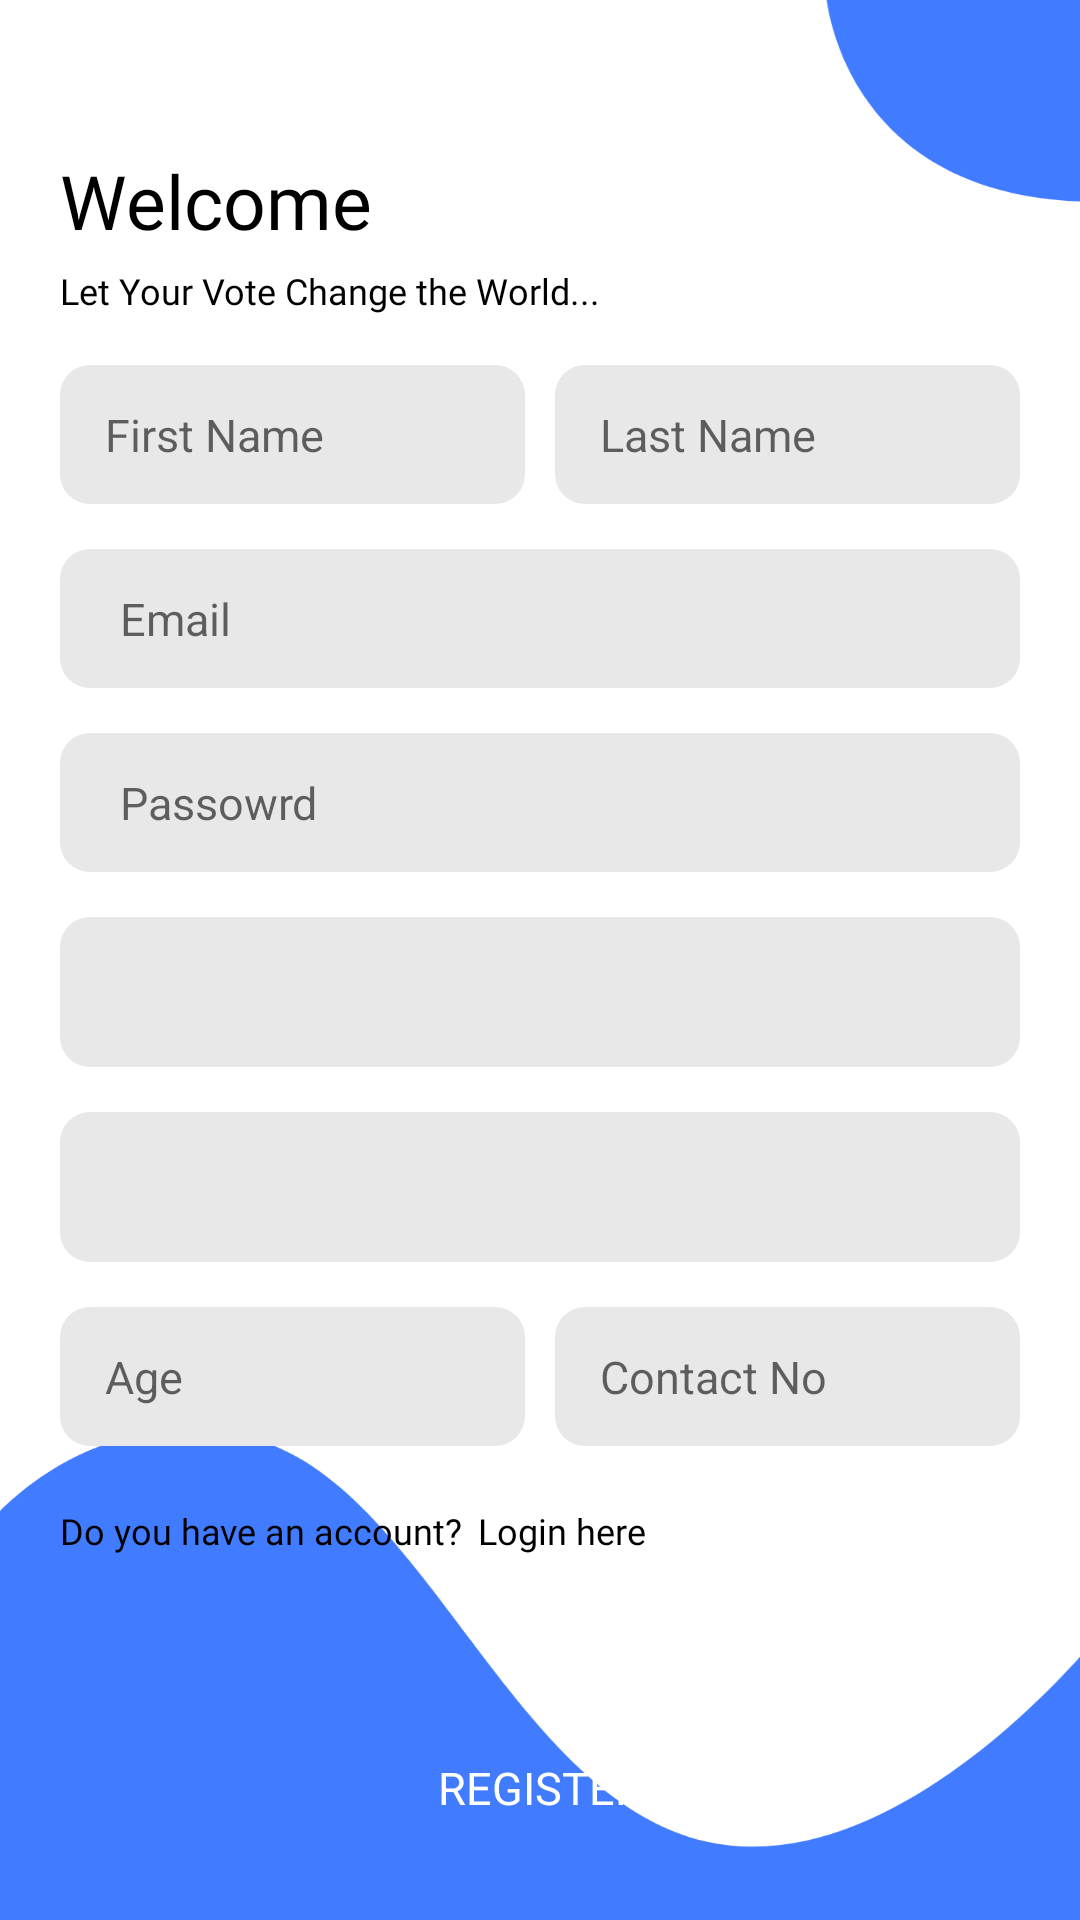

Write the Android layout XML for this screen, with the resource values it uses.
<!-- AndroidManifest.xml: application theme Theme.EverVote -->
<!-- res/layout/activity_registration.xml -->
<?xml version="1.0" encoding="utf-8"?>

<RelativeLayout xmlns:android="http://schemas.android.com/apk/res/android"
    xmlns:app="http://schemas.android.com/apk/res-auto"
    xmlns:tools="http://schemas.android.com/tools"
    android:layout_width="match_parent"
    android:layout_height="match_parent"
    android:background="@drawable/backlogin"
    tools:context=".Registration">

    <RelativeLayout
        android:layout_width="match_parent"
        android:layout_height="wrap_content"
        android:layout_centerInParent="true">

        <LinearLayout
            android:id="@+id/greeting"
            android:layout_marginVertical="50dp"
            android:layout_width="match_parent"
            android:layout_height="wrap_content"
            android:layout_marginHorizontal="20dp"
            android:layout_marginBottom="20dp"
            android:orientation="vertical">

            <TextView
                android:layout_centerHorizontal="true"
                android:layout_width="wrap_content"
                android:layout_height="wrap_content"
                android:text="Welcome"
                android:textColor="@color/black"
                android:fontFamily="@font/bold"
                android:textSize="25sp" />

            <LinearLayout
                android:layout_width="match_parent"
                android:layout_height="wrap_content"
                android:layout_marginTop="5dp"
                android:orientation="horizontal">

                <TextView
                    android:layout_centerHorizontal="true"
                    android:layout_width="wrap_content"
                    android:layout_height="wrap_content"
                    android:text="Let Your Vote Change the World..."
                    android:textColor="@color/black"
                    android:fontFamily="@font/bold"
                    android:textSize="12sp" />

            </LinearLayout>

        </LinearLayout>

        <LinearLayout
            android:id="@+id/enterSec"
            android:layout_centerInParent="true"
            android:layout_below="@id/greeting"
            android:layout_width="match_parent"
            android:layout_height="wrap_content"
            android:layout_marginHorizontal="20dp"
            android:orientation="vertical">

            <LinearLayout
                android:weightSum="2"
                android:layout_width="match_parent"
                android:layout_height="wrap_content"
                android:orientation="horizontal">

                <EditText
                    android:id="@+id/txtRegFname"
                    android:layout_weight="1"
                    android:layout_width="0sp"
                    android:layout_height="wrap_content"
                    android:hint="First Name"
                    android:textSize="15dp"
                    android:paddingLeft="15dp"
                    android:paddingTop="13dp"
                    android:paddingBottom="13dp"
                    android:layout_marginRight="5sp"
                    android:layout_marginBottom="15dp"
                    android:background="@drawable/edittextback"/>

                <EditText
                    android:id="@+id/txtRegLname"
                    android:layout_weight="1"
                    android:layout_width="0sp"
                    android:layout_height="wrap_content"
                    android:hint="Last Name"
                    android:textSize="15dp"
                    android:paddingLeft="15dp"
                    android:layout_marginLeft="5sp"
                    android:paddingTop="13dp"
                    android:paddingBottom="13dp"
                    android:layout_marginBottom="15dp"
                    android:background="@drawable/edittextback"/>
            </LinearLayout>

            <EditText
                android:id="@+id/txtRegEmail"
                android:layout_width="match_parent"
                android:layout_height="wrap_content"
                android:hint="Email"
                android:textSize="15dp"
                android:paddingLeft="20dp"
                android:paddingTop="13dp"
                android:paddingBottom="13dp"
                android:layout_marginBottom="15dp"
                android:background="@drawable/edittextback"/>

            <EditText
                android:id="@+id/txtRegPassword"
                android:layout_width="match_parent"
                android:layout_height="wrap_content"
                android:hint="Passowrd"
                android:textSize="15dp"
                android:paddingLeft="20dp"
                android:paddingTop="13dp"
                android:paddingBottom="13dp"
                android:layout_marginBottom="15dp"
                android:background="@drawable/edittextback"
                android:inputType="textPassword"/>

            <com.google.android.material.textfield.TextInputLayout
                android:layout_width="match_parent"
                android:layout_height="50dp"
                android:layout_marginBottom="15dp"
                android:gravity="bottom">

                <Spinner
                    android:id="@+id/genderSpinner"
                    android:inputType="text"
                    android:layout_width="match_parent"
                    android:layout_height="50dp"
                    android:hint="Username"
                    android:fontFamily="@font/regular"
                    android:textColor="@color/black"
                    android:background="@drawable/edittextback"
                    android:textSize="15sp" />

            </com.google.android.material.textfield.TextInputLayout>

            <com.google.android.material.textfield.TextInputLayout
                android:layout_width="match_parent"
                android:layout_height="50dp"
                android:layout_marginBottom="15dp"
                android:gravity="bottom">

                <Spinner
                    android:id="@+id/areaSpinner"
                    android:inputType="text"
                    android:layout_width="match_parent"
                    android:layout_height="50dp"
                    android:hint="Username"
                    android:fontFamily="@font/regular"
                    android:textColor="@color/black"
                    android:background="@drawable/edittextback"
                    android:textSize="15sp" />

            </com.google.android.material.textfield.TextInputLayout>

            <LinearLayout
                android:weightSum="2"
                android:layout_width="match_parent"
                android:layout_height="wrap_content"
                android:orientation="horizontal">

                <EditText
                    android:id="@+id/txtRegAge"
                    android:layout_weight="1"
                    android:layout_width="0sp"
                    android:layout_height="wrap_content"
                    android:hint="Age"
                    android:textSize="15dp"
                    android:paddingLeft="15dp"
                    android:paddingTop="13dp"
                    android:paddingBottom="13dp"
                    android:layout_marginRight="5sp"
                    android:layout_marginBottom="15dp"
                    android:background="@drawable/edittextback"/>

                <EditText
                    android:id="@+id/txtRegPhone"
                    android:layout_weight="1"
                    android:layout_width="0sp"
                    android:layout_height="wrap_content"
                    android:hint="Contact No"
                    android:textSize="15dp"
                    android:paddingLeft="15dp"
                    android:layout_marginLeft="5sp"
                    android:paddingTop="13dp"
                    android:paddingBottom="13dp"
                    android:layout_marginBottom="15dp"
                    android:background="@drawable/edittextback"/>
            </LinearLayout>




            <LinearLayout
                android:layout_width="match_parent"
                android:layout_height="wrap_content"
                android:layout_marginTop="5dp"
                android:orientation="horizontal">

                <TextView
                    android:layout_centerHorizontal="true"
                    android:layout_width="wrap_content"
                    android:layout_height="wrap_content"
                    android:text="Do you have an account?"
                    android:textColor="@color/black"
                    android:fontFamily="@font/bold"
                    android:textSize="12sp" />

                <TextView
                    android:onClick="goToLogin"
                    android:id="@+id/loginlink"
                    android:layout_centerHorizontal="true"
                    android:layout_width="wrap_content"
                    android:layout_height="wrap_content"
                    android:paddingLeft="5dp"
                    android:text="Login here"
                    android:textColor="@color/black"
                    android:fontFamily="@font/bold"
                    android:textSize="12sp"
                    android:clickable="true"/>

            </LinearLayout>

        </LinearLayout>

        <LinearLayout
            android:id="@+id/bottomBar"
            android:layout_width="match_parent"
            android:layout_height="wrap_content"
            android:layout_alignParentBottom="true"
            android:orientation="vertical">

            <Button
                android:onClick="Register"
                android:id="@+id/regnext"
                android:layout_marginHorizontal="20dp"
                android:layout_width="match_parent"
                android:layout_height="wrap_content"
                android:layout_gravity="center"
                android:layout_marginBottom="20dp"
                android:text="Register"
                android:background="@drawable/btn_login"
                android:textColor="@color/white"
                android:fontFamily="@font/bold"
                android:textSize="15dp"
                android:clickable="true"/>

        </LinearLayout>


    </RelativeLayout>

</RelativeLayout>
<!-- resources referenced by this layout -->
<resources>
  <color name="black">#FF000000</color>
  <color name="white">#FFFFFFFF</color>
  <!-- drawable backlogin: png bitmap (drawable-hdpi, 27056 bytes) -->
  <!-- drawable edittextback (drawable) -->
  <?xml version="1.0" encoding="utf-8"?>
  
  <shape xmlns:android="http://schemas.android.com/apk/res/android"
      android:shape="rectangle">
      <solid
          android:color="@color/lightgray"
          />
  
      <corners
          android:radius="10dp"
          />
  </shape>
  <style name="Theme.EverVote" parent="Theme.AppCompat.Light.NoActionBar">
          
          <item name="colorPrimary">@color/primarycolor</item>
          <item name="colorPrimaryVariant">@color/accentcolor</item>
          <item name="colorOnPrimary">@color/white</item>
          
          <item name="android:statusBarColor" tools:targetApi="l">?attr/colorPrimaryVariant</item>
          
      </style>
  <color name="lightgray">#e8e8e8</color>
  <color name="primarycolor">#01100d</color>
  <color name="accentcolor">#FFFDF7</color>
</resources>
